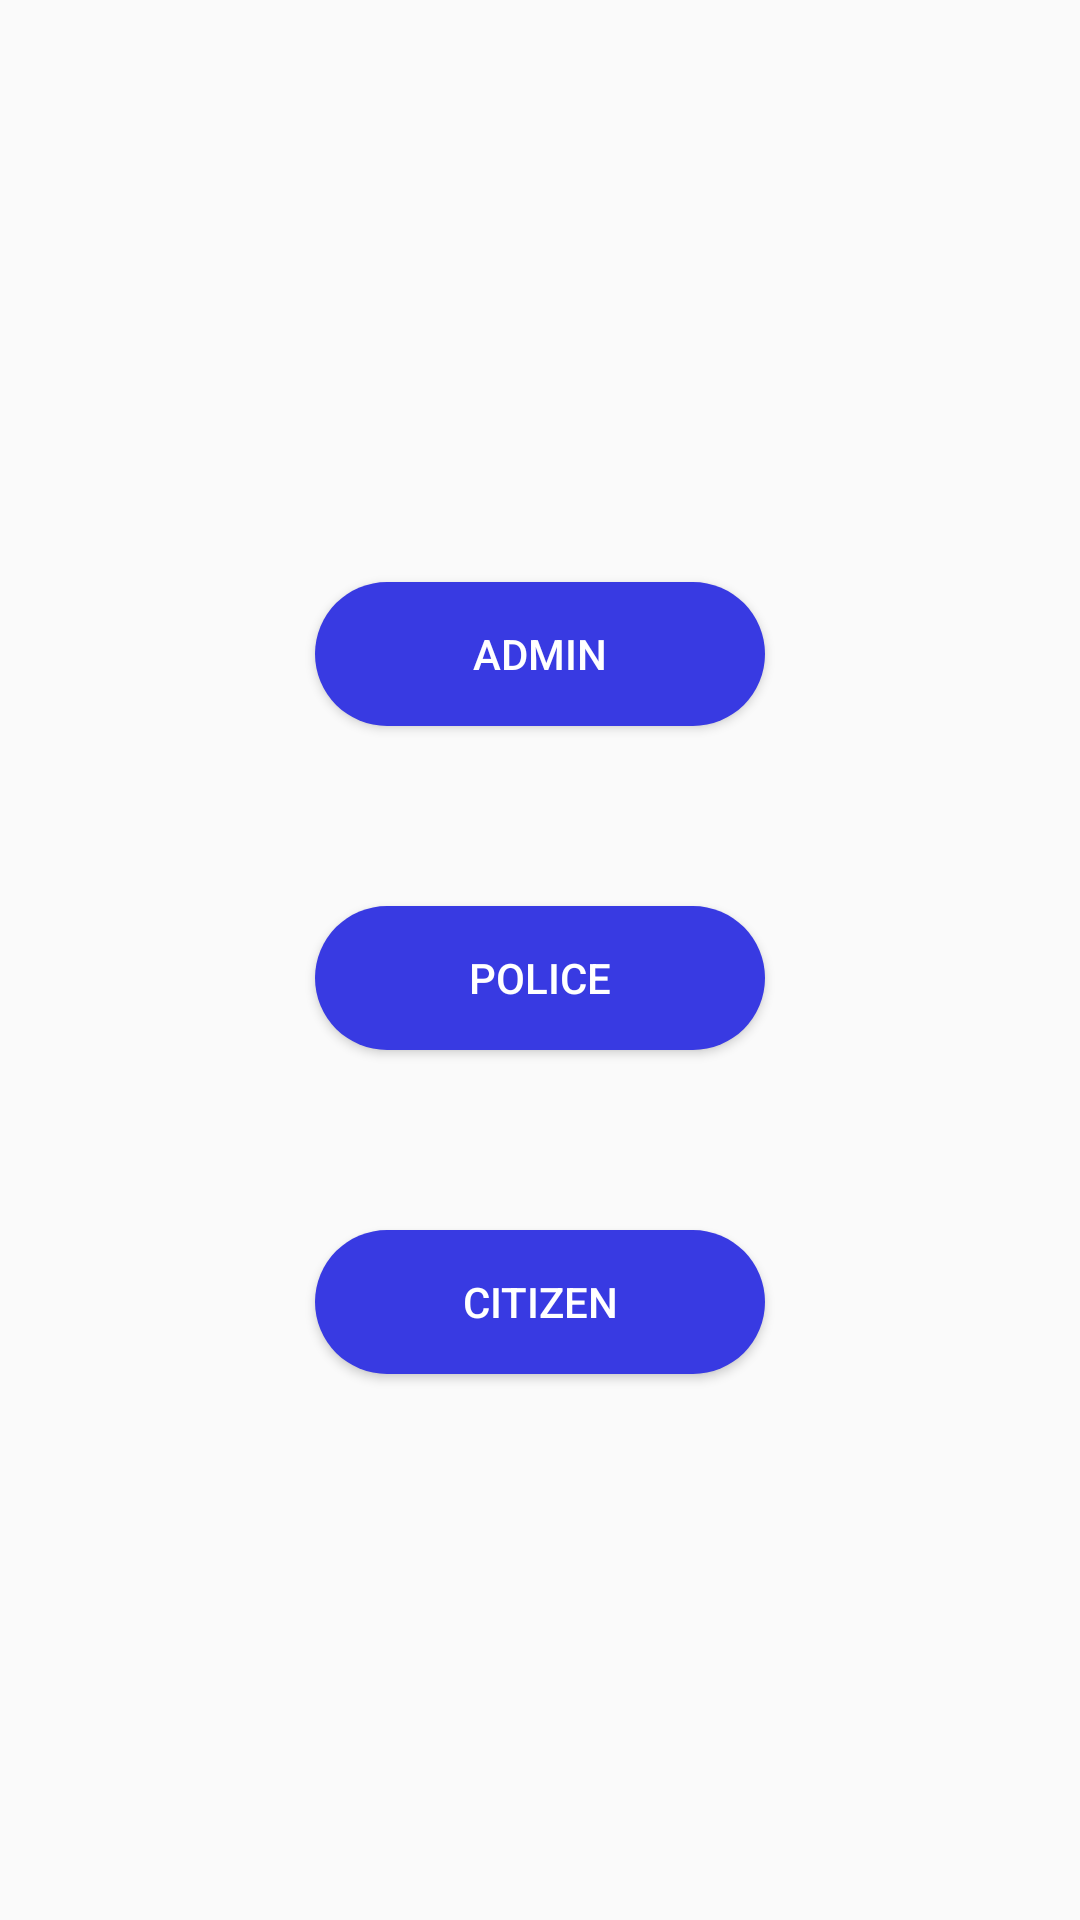

Layout XML and referenced resources for this Android screen:
<!-- AndroidManifest.xml: application theme AppTheme -->
<!-- res/layout/activity_main.xml -->
<?xml version="1.0" encoding="utf-8"?>
<androidx.appcompat.widget.LinearLayoutCompat xmlns:android="http://schemas.android.com/apk/res/android"
    xmlns:app="http://schemas.android.com/apk/res-auto"
    xmlns:tools="http://schemas.android.com/tools"
    android:layout_width="match_parent"
    android:orientation="vertical"
    android:layout_height="match_parent"
    android:gravity="center"
    tools:context=".MainActivity">

    <Button
        android:id="@+id/admin"
        android:layout_width="150dp"
        android:layout_height="wrap_content"
        android:layout_marginStart="8dp"
        android:layout_marginTop="12dp"
        android:layout_marginEnd="8dp"
        android:background="@drawable/button_shape"
        android:text="Admin"
        android:textColor="@android:color/white"/>
    <Button
        android:id="@+id/police"
        android:layout_width="150dp"
        android:layout_height="wrap_content"
        android:layout_marginStart="8dp"
        android:layout_marginTop="60dp"
        android:layout_marginEnd="8dp"
        android:background="@drawable/button_shape"
        android:text="Police"
        android:textColor="@android:color/white"/>
    <Button
        android:id="@+id/citizen"
        android:layout_width="150dp"
        android:layout_height="wrap_content"
        android:layout_marginStart="8dp"
        android:layout_marginTop="60dp"
        android:layout_marginEnd="8dp"
        android:background="@drawable/button_shape"
        android:text="Citizen"
        android:textColor="@android:color/white"/>

</androidx.appcompat.widget.LinearLayoutCompat>
<!-- resources referenced by this layout -->
<resources>
  <!-- drawable button_shape (drawable-v24) -->
  <?xml version="1.0" encoding="utf-8"?>
  <shape xmlns:android="http://schemas.android.com/apk/res/android"
      android:shape = "rectangle">
  
      <corners
          android:radius="25dp"/>
  
      <solid android:color="@color/colorPrimary"/>
  
  </shape>
  <style name="AppTheme" parent="Theme.AppCompat.Light.DarkActionBar">
          
          <item name="colorPrimary">@color/colorPrimary</item>
          <item name="colorPrimaryDark">@color/colorPrimaryDark</item>
          <item name="colorAccent">@color/colorAccent</item>
      </style>
  <color name="colorPrimary">#383AE2</color>
  <color name="colorPrimaryDark">#383AE2</color>
  <color name="colorAccent">#ef4c5446</color>
</resources>
